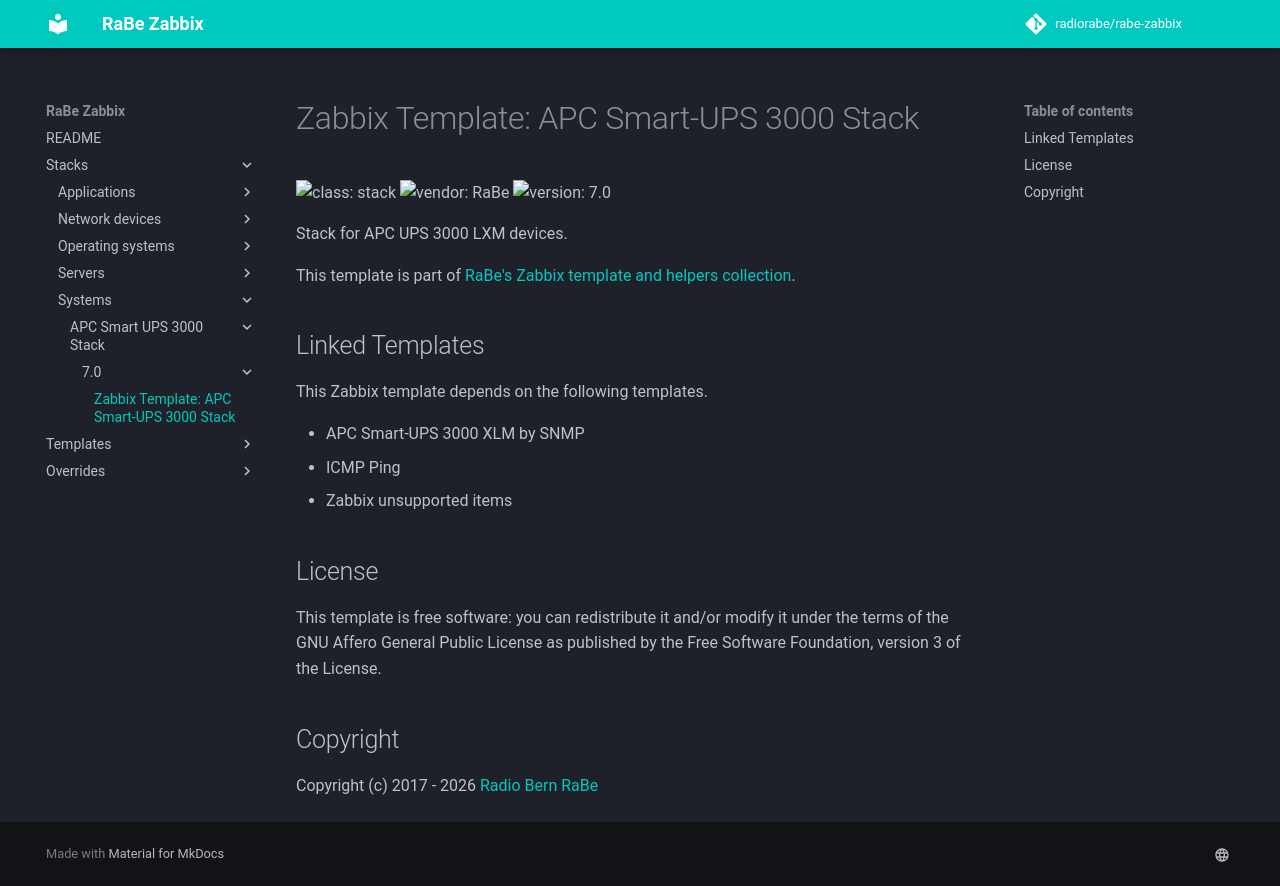

repository: radiorabe/rabe-zabbix · page: Stacks/Systems/APC_Smart-UPS_3000_Stack/7.0/index.html · generator: mkdocs

# Zabbix Template: APC Smart-UPS 3000 Stack

![class: stack](https://img.shields.io/badge/class-stack-00c9bf) ![vendor: RaBe](https://img.shields.io/badge/vendor-RaBe-00c9bf) ![version: 7.0](https://img.shields.io/badge/version-7.0-00c9bf)

Stack for APC UPS 3000 LXM devices.

This template is part of [RaBe's Zabbix template and helpers
collection](https://github.com/radiorabe/rabe-zabbix).

## Linked Templates

This Zabbix template depends on the following templates.

* APC Smart-UPS 3000 XLM by SNMP
* ICMP Ping
* Zabbix unsupported items

## License

This template is free software: you can redistribute it and/or modify it under
the terms of the GNU Affero General Public License as published by the Free
Software Foundation, version 3 of the License.

## Copyright

Copyright (c) 2017 - 2026 [Radio Bern RaBe](http://www.rabe.ch)
